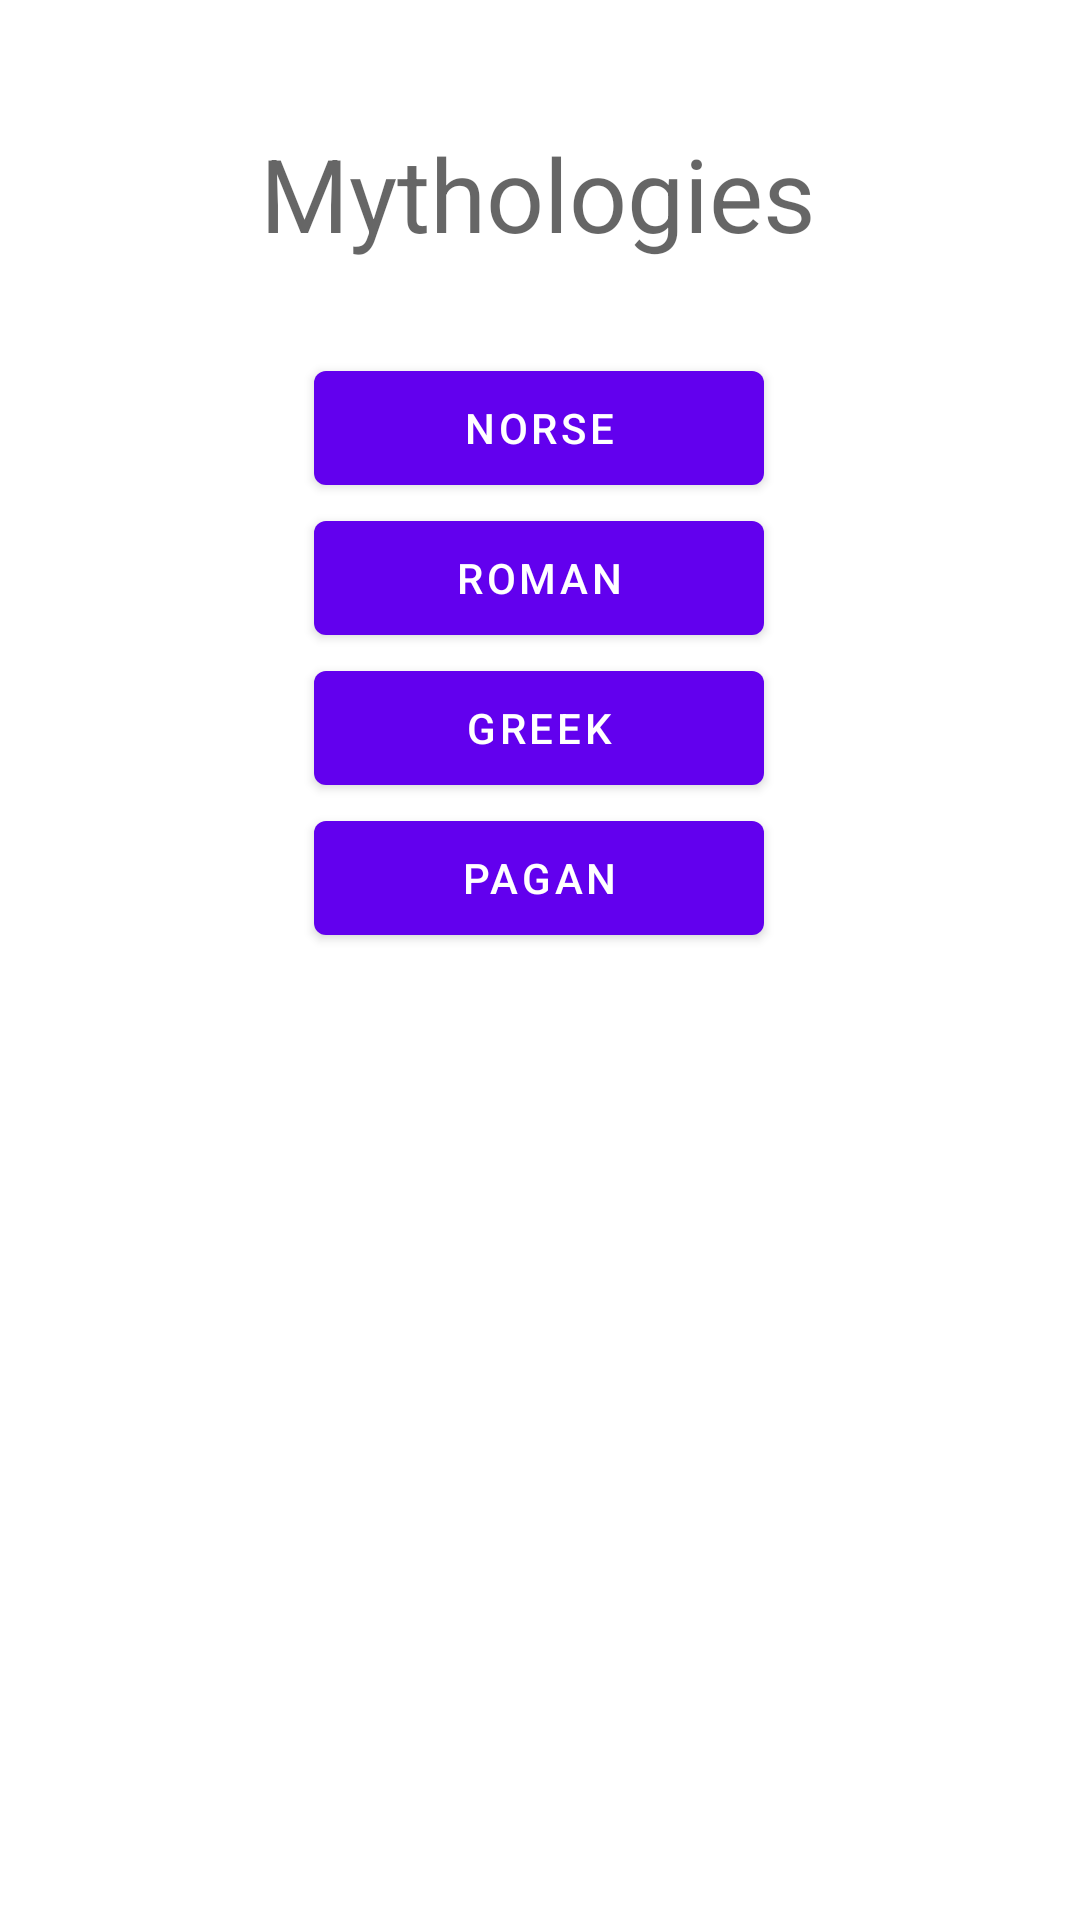

Android layout source for this screen:
<!-- AndroidManifest.xml: application theme Theme.HistoryRead -->
<!-- res/layout/activity_mythology.xml -->
<?xml version="1.0" encoding="utf-8"?>
<androidx.constraintlayout.widget.ConstraintLayout xmlns:android="http://schemas.android.com/apk/res/android"
    xmlns:app="http://schemas.android.com/apk/res-auto"
    xmlns:tools="http://schemas.android.com/tools"
    android:layout_width="match_parent"
    android:layout_height="match_parent"
    tools:context=".mythologyActivity">

    <TextView
        android:id="@+id/titleText"
        android:layout_width="wrap_content"
        android:layout_height="wrap_content"
        android:text="Mythologies"
        android:textAppearance="@style/TextAppearance.AppCompat.Display1"
        app:layout_constraintBottom_toBottomOf="parent"
        app:layout_constraintEnd_toEndOf="parent"
        app:layout_constraintHorizontal_bias="0.497"
        app:layout_constraintStart_toStartOf="parent"
        app:layout_constraintTop_toTopOf="parent"
        app:layout_constraintVertical_bias="0.070" />

    <Button
        android:id="@+id/norseButton"
        android:layout_width="150dp"
        android:layout_height="50dp"
        android:text="Norse"
        app:layout_constraintBottom_toBottomOf="parent"
        app:layout_constraintEnd_toEndOf="parent"
        app:layout_constraintHorizontal_bias="0.498"
        app:layout_constraintStart_toStartOf="parent"
        app:layout_constraintTop_toBottomOf="@+id/titleText"
        app:layout_constraintVertical_bias="0.061" />

    <Button
        android:id="@+id/romanButton"
        android:layout_width="150dp"
        android:layout_height="50dp"
        android:text="Roman"
        app:layout_constraintBottom_toBottomOf="parent"
        app:layout_constraintEnd_toEndOf="parent"
        app:layout_constraintHorizontal_bias="0.498"
        app:layout_constraintStart_toStartOf="parent"
        app:layout_constraintTop_toBottomOf="@+id/norseButton"
        app:layout_constraintVertical_bias="0.0" />

    <Button
        android:id="@+id/greekButton"
        android:layout_width="150dp"
        android:layout_height="50dp"
        android:text="Greek"
        app:layout_constraintBottom_toBottomOf="parent"
        app:layout_constraintEnd_toEndOf="parent"
        app:layout_constraintHorizontal_bias="0.498"
        app:layout_constraintStart_toStartOf="parent"
        app:layout_constraintTop_toBottomOf="@+id/romanButton"
        app:layout_constraintVertical_bias="0.0" />

    <Button
        android:id="@+id/paganButton"
        android:layout_width="150dp"
        android:layout_height="50dp"
        android:text="Pagan"
        app:layout_constraintBottom_toBottomOf="parent"
        app:layout_constraintEnd_toEndOf="parent"
        app:layout_constraintHorizontal_bias="0.498"
        app:layout_constraintStart_toStartOf="parent"
        app:layout_constraintTop_toBottomOf="@+id/greekButton"
        app:layout_constraintVertical_bias="0.0" />
</androidx.constraintlayout.widget.ConstraintLayout>
<!-- resources referenced by this layout -->
<resources>
  <style name="Theme.HistoryRead" parent="Theme.MaterialComponents.DayNight.DarkActionBar">
          
          <item name="colorPrimary">@color/purple_500</item>
          <item name="colorPrimaryVariant">@color/purple_700</item>
          <item name="colorOnPrimary">@color/white</item>
          
          <item name="colorSecondary">@color/teal_200</item>
          <item name="colorSecondaryVariant">@color/teal_700</item>
          <item name="colorOnSecondary">@color/black</item>
          
          <item name="android:statusBarColor" tools:targetApi="l">?attr/colorPrimaryVariant</item>
          
      </style>
  <!-- not gathered from this repository: default colours our renderer supplied (Android Studio template values) -->
  <color name="purple_500">#FF6200EE</color>
  <color name="purple_700">#FF3700B3</color>
  <color name="teal_200">#FF03DAC5</color>
  <color name="teal_700">#FF018786</color>
  <color name="black">#FF000000</color>
  <color name="white">#FFFFFFFF</color>
</resources>
